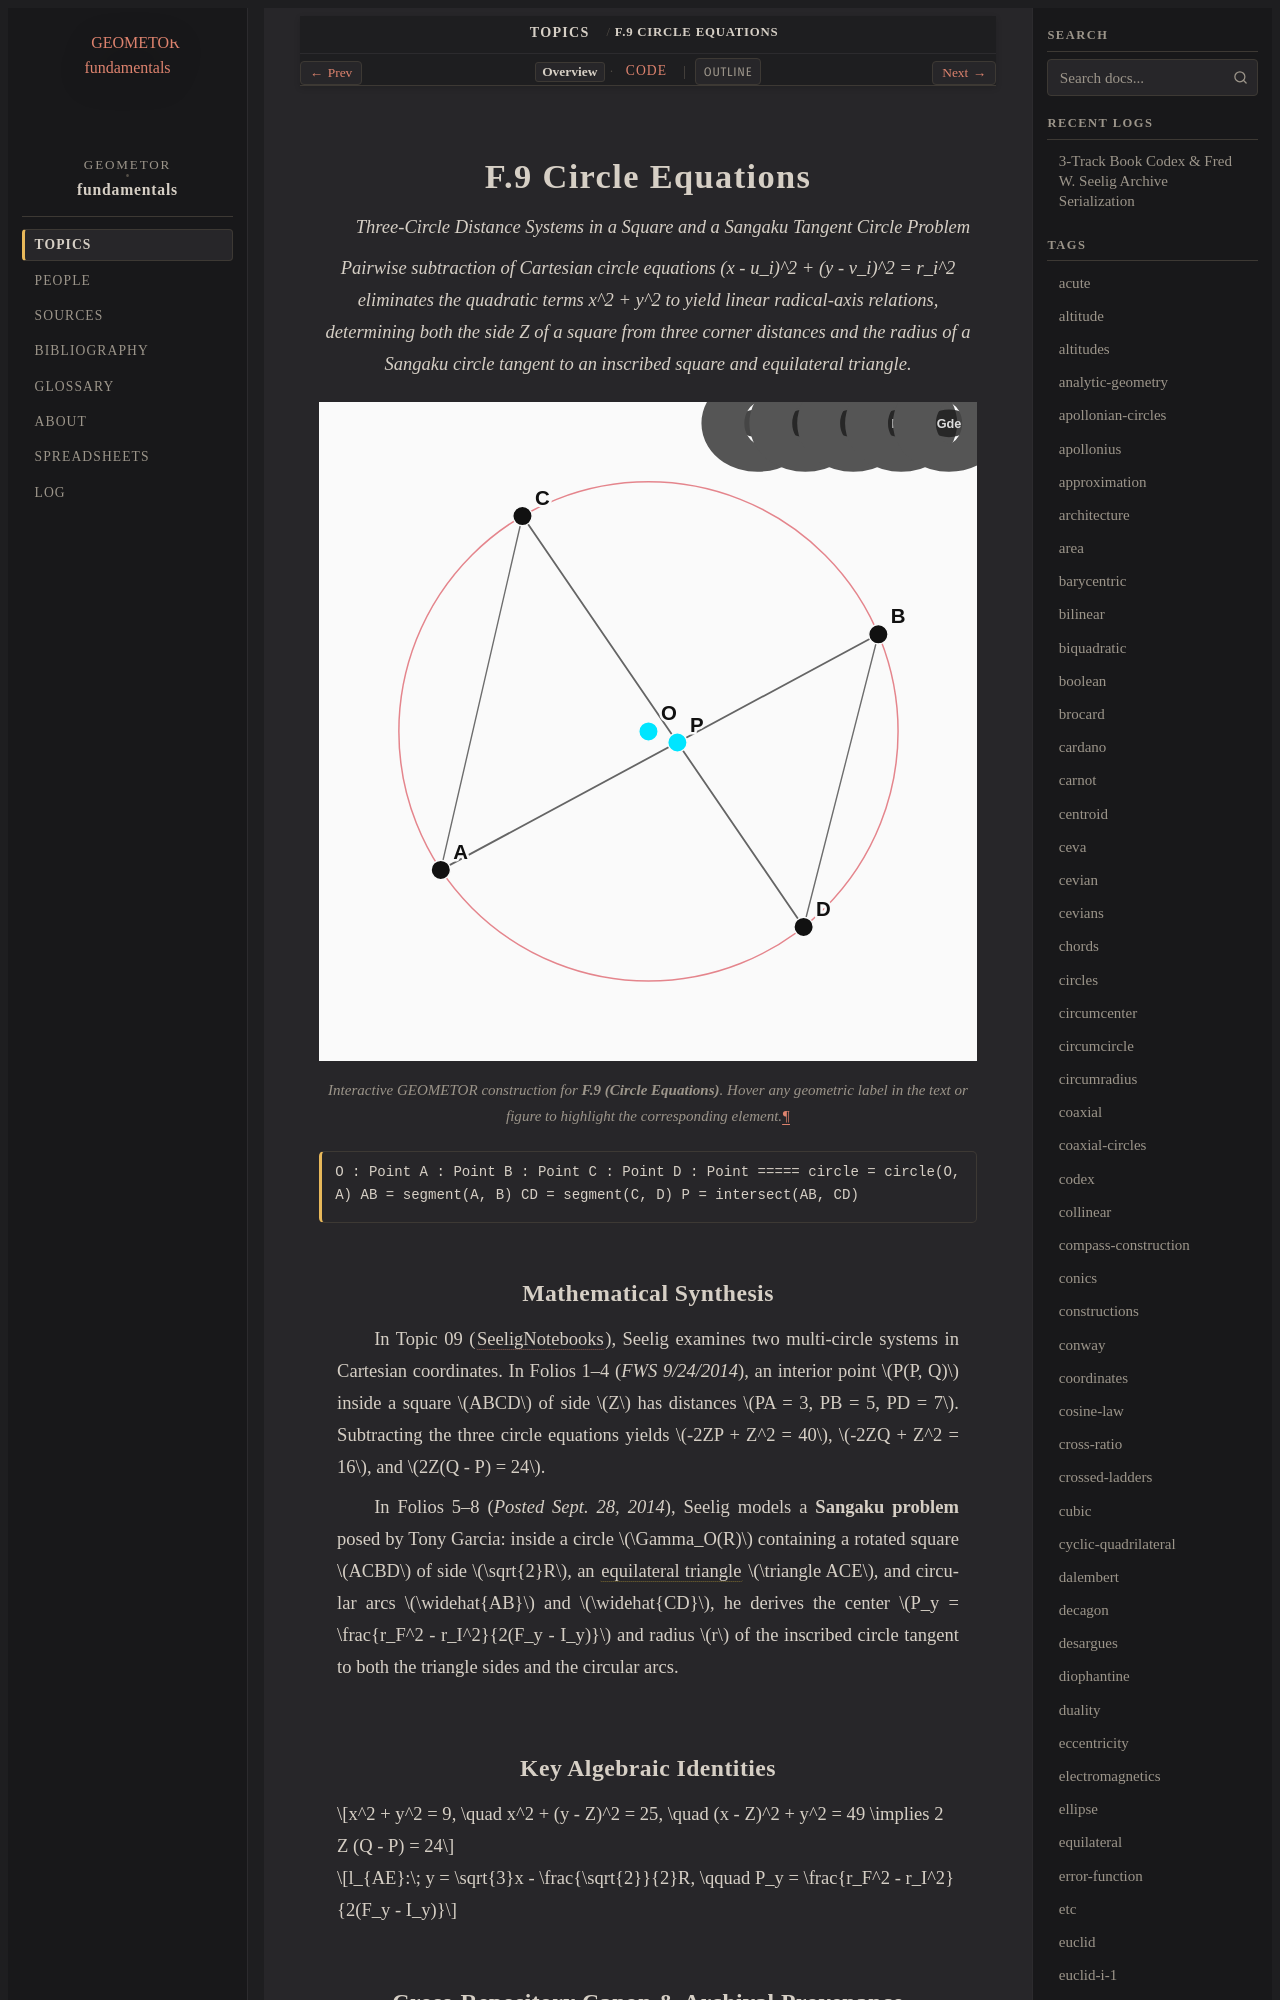

repository: geometor/fundamentals · page: topics/f-09/index.html · generator: sphinx

:order: 9
:type: topic
:category: Circle Geometry & Pencils
:tags: circles, analytic-geometry, sangaku, square, radical-axis

.. _f-09:

====================
F.9 Circle Equations
====================

*Three-Circle Distance Systems in a Square and a Sangaku Tangent Circle Problem*

.. enunciation::

   Pairwise subtraction of Cartesian circle equations (x - u_i)^2 + (y - v_i)^2 = r_i^2 eliminates the quadratic terms x^2 + y^2 to yield linear radical-axis relations, determining both the side Z of a square from three corner distances and the radius of a Sangaku circle tangent to an inscribed square and equilateral triangle.

.. figure:: f-09.svg
   :align: center
   :width: 100%

   Interactive GEOMETOR construction for **F.9 (Circle Equations)**. Hover any geometric label in the text or figure to highlight the corresponding element.

.. signature::

   O : Point
   A : Point
   B : Point
   C : Point
   D : Point
   =====
   circle = circle(O, A)
   AB = segment(A, B)
   CD = segment(C, D)
   P = intersect(AB, CD)
